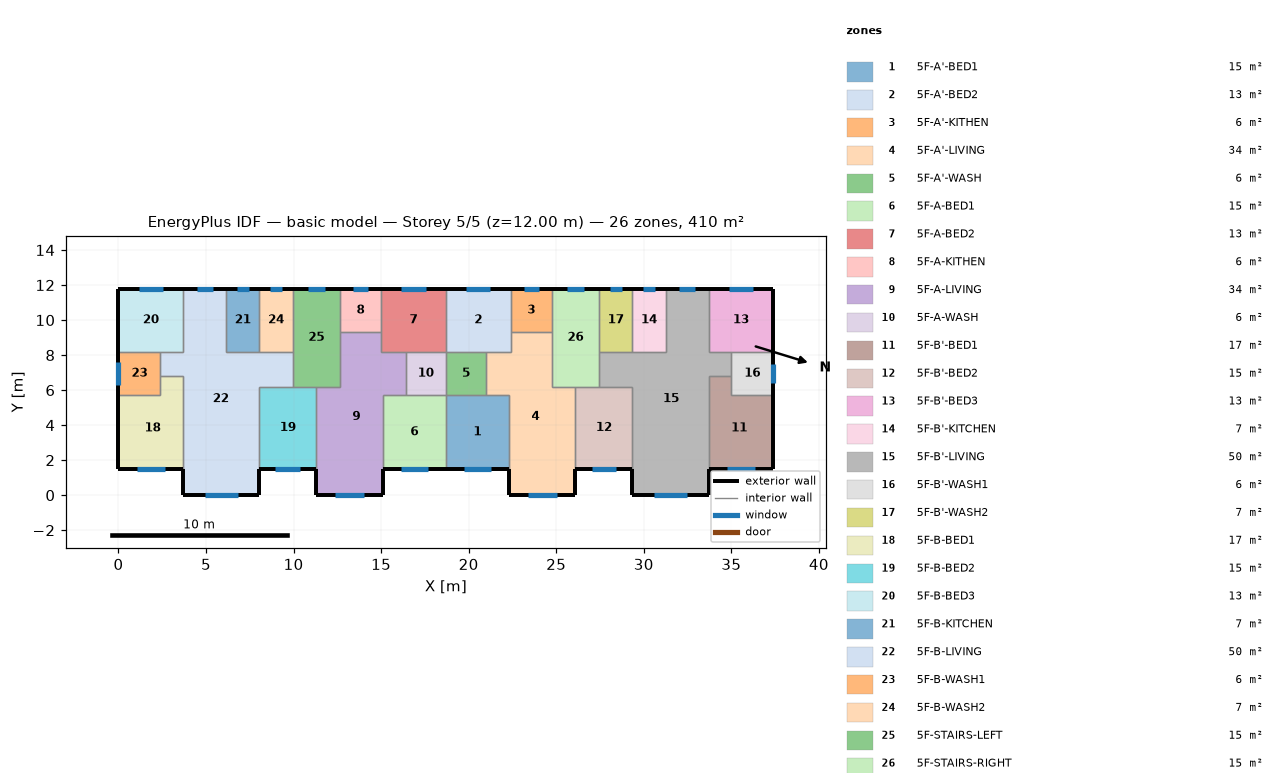
=== STOREY PLAN SPEC (per zone: floor XY polygon, exterior-wall plan segments, windows/doors) ===
zone 1: 5F-A'-BED1  (15.1 m²)
  floor: (18.70, 5.70) (22.30, 5.70) (22.30, 1.50) (18.70, 1.50)
  exterior wall: (18.70, 1.50) – (22.30, 1.50)  [3.6 m]
    window: (19.72, 1.50) – (21.28, 1.50)  [1.6 m²]
  interior walls: 4
zone 2: 5F-A'-BED2  (13.3 m²)
  floor: (18.70, 11.80) (22.40, 11.80) (22.40, 8.20) (18.70, 8.20)
  exterior wall: (22.40, 11.80) – (18.70, 11.80)  [3.7 m]
    window: (21.24, 11.80) – (19.86, 11.80)  [1.4 m²]
  interior walls: 5
zone 3: 5F-A'-KITHEN  (5.9 m²)
  floor: (24.75, 11.80) (24.75, 9.31) (22.40, 9.31) (22.40, 11.80)
  exterior wall: (24.75, 11.80) – (22.40, 11.80)  [2.3 m]
    window: (24.01, 11.80) – (23.14, 11.80)  [0.9 m²]
  interior walls: 3
zone 4: 5F-A'-LIVING  (34.3 m²)
  floor: (22.40, 9.31) (24.75, 9.31) (24.75, 6.20) (26.10, 6.20) (26.10, 0.00) (22.30, 0.00) (22.30, 5.70) (21.00, 5.70) (21.00, 8.20) (22.40, 8.20)
  exterior wall: (22.30, 1.50) – (22.30, 0.00)  [1.5 m]
  exterior wall: (26.10, 0.00) – (26.10, 1.50)  [1.5 m]
  exterior wall: (22.30, 0.00) – (26.10, 0.00)  [3.8 m]
    window: (23.37, 0.00) – (25.03, 0.00)  [1.7 m²]
  interior walls: 9
zone 5: 5F-A'-WASH  (5.7 m²)
  floor: (21.00, 8.20) (21.00, 5.70) (18.70, 5.70) (18.70, 8.20)
  interior walls: 4
zone 6: 5F-A-BED1  (15.1 m²)
  floor: (15.10, 5.70) (18.70, 5.70) (18.70, 1.50) (15.10, 1.50)
  exterior wall: (15.10, 1.50) – (18.70, 1.50)  [3.6 m]
    window: (16.12, 1.50) – (17.68, 1.50)  [1.6 m²]
  interior walls: 4
zone 7: 5F-A-BED2  (13.3 m²)
  floor: (18.70, 11.80) (18.70, 8.20) (15.00, 8.20) (15.00, 11.80)
  exterior wall: (18.70, 11.80) – (15.00, 11.80)  [3.7 m]
    window: (17.54, 11.80) – (16.16, 11.80)  [1.4 m²]
  interior walls: 5
zone 8: 5F-A-KITHEN  (5.9 m²)
  floor: (15.00, 11.80) (15.00, 9.31) (12.65, 9.31) (12.65, 11.80)
  exterior wall: (15.00, 11.80) – (12.65, 11.80)  [2.3 m]
    window: (14.26, 11.80) – (13.39, 11.80)  [0.9 m²]
  interior walls: 3
zone 9: 5F-A-LIVING  (34.3 m²)
  floor: (12.65, 9.31) (15.00, 9.31) (15.00, 8.20) (16.40, 8.20) (16.40, 5.70) (15.10, 5.70) (15.10, 0.00) (11.30, 0.00) (11.30, 6.20) (12.65, 6.20)
  exterior wall: (11.30, 1.50) – (11.30, 0.00)  [1.5 m]
  exterior wall: (15.10, 0.00) – (15.10, 1.50)  [1.5 m]
  exterior wall: (11.30, 0.00) – (15.10, 0.00)  [3.8 m]
    window: (12.37, 0.00) – (14.03, 0.00)  [1.7 m²]
  interior walls: 9
zone 10: 5F-A-WASH  (5.7 m²)
  floor: (18.70, 8.20) (18.70, 5.70) (16.40, 5.70) (16.40, 8.20)
  interior walls: 4
zone 11: 5F-B'-BED1  (17.0 m²)
  floor: (35.00, 6.80) (35.00, 5.70) (37.40, 5.70) (37.40, 1.50) (33.70, 1.50) (33.70, 6.80)
  exterior wall: (33.70, 1.50) – (37.40, 1.50)  [3.7 m]
    window: (34.74, 1.50) – (36.36, 1.50)  [1.6 m²]
  exterior wall: (37.40, 1.50) – (37.40, 5.70)  [4.2 m]
  interior walls: 4
zone 12: 5F-B'-BED2  (15.3 m²)
  floor: (26.10, 6.20) (29.35, 6.20) (29.35, 1.50) (26.10, 1.50)
  exterior wall: (26.10, 1.50) – (29.35, 1.50)  [3.3 m]
    window: (27.02, 1.50) – (28.43, 1.50)  [1.4 m²]
  interior walls: 4
zone 13: 5F-B'-BED3  (13.3 m²)
  floor: (37.40, 11.80) (37.40, 8.20) (33.70, 8.20) (33.70, 11.80)
  exterior wall: (37.40, 8.20) – (37.40, 11.80)  [3.6 m]
  exterior wall: (37.40, 11.80) – (33.70, 11.80)  [3.7 m]
    window: (36.24, 11.80) – (34.86, 11.80)  [1.4 m²]
  interior walls: 3
zone 14: 5F-B'-KITCHEN  (6.8 m²)
  floor: (29.35, 11.80) (31.25, 11.80) (31.25, 8.20) (29.35, 8.20)
  exterior wall: (31.25, 11.80) – (29.35, 11.80)  [1.9 m]
    window: (30.65, 11.80) – (29.95, 11.80)  [0.7 m²]
  interior walls: 3
zone 15: 5F-B'-LIVING  (50.1 m²)
  floor: (31.25, 11.80) (33.70, 11.80) (33.70, 8.20) (35.00, 8.20) (35.00, 6.80) (33.70, 6.80) (33.70, 0.00) (29.35, 0.00) (29.35, 6.20) (27.45, 6.20) (27.45, 8.20) (31.25, 8.20)
  exterior wall: (29.35, 1.50) – (29.35, 0.00)  [1.5 m]
  exterior wall: (33.70, 11.80) – (31.25, 11.80)  [2.5 m]
    window: (32.93, 11.80) – (32.02, 11.80)  [0.9 m²]
  exterior wall: (33.70, 0.00) – (33.70, 1.50)  [1.5 m]
  exterior wall: (29.35, 0.00) – (33.70, 0.00)  [4.4 m]
    window: (30.58, 0.00) – (32.47, 0.00)  [1.9 m²]
  interior walls: 11
zone 16: 5F-B'-WASH1  (6.0 m²)
  floor: (37.40, 8.20) (37.40, 5.70) (35.00, 5.70) (35.00, 8.20)
  exterior wall: (37.40, 5.70) – (37.40, 8.20)  [2.5 m]
    window: (37.40, 6.42) – (37.40, 7.48)  [1.1 m²]
  interior walls: 4
zone 17: 5F-B'-WASH2  (6.8 m²)
  floor: (27.45, 11.80) (29.35, 11.80) (29.35, 8.20) (27.45, 8.20)
  exterior wall: (29.35, 11.80) – (27.45, 11.80)  [1.9 m]
    window: (28.75, 11.80) – (28.05, 11.80)  [0.7 m²]
  interior walls: 3
zone 18: 5F-B-BED1  (17.0 m²)
  floor: (2.40, 6.80) (3.70, 6.80) (3.70, 1.50) (0.00, 1.50) (0.00, 5.70) (2.40, 5.70)
  exterior wall: (0.00, 1.50) – (3.70, 1.50)  [3.7 m]
    window: (1.04, 1.50) – (2.66, 1.50)  [1.6 m²]
  exterior wall: (0.00, 5.70) – (0.00, 1.50)  [4.2 m]
  interior walls: 4
zone 19: 5F-B-BED2  (15.3 m²)
  floor: (8.05, 6.20) (11.30, 6.20) (11.30, 1.50) (8.05, 1.50)
  exterior wall: (8.05, 1.50) – (11.30, 1.50)  [3.3 m]
    window: (8.97, 1.50) – (10.38, 1.50)  [1.4 m²]
  interior walls: 4
zone 20: 5F-B-BED3  (13.3 m²)
  floor: (0.00, 11.80) (3.70, 11.80) (3.70, 8.20) (0.00, 8.20)
  exterior wall: (3.70, 11.80) – (0.00, 11.80)  [3.7 m]
    window: (2.54, 11.80) – (1.16, 11.80)  [1.4 m²]
  exterior wall: (0.00, 11.80) – (0.00, 8.20)  [3.6 m]
  interior walls: 3
zone 21: 5F-B-KITCHEN  (6.8 m²)
  floor: (8.05, 11.80) (8.05, 8.20) (6.15, 8.20) (6.15, 11.80)
  exterior wall: (8.05, 11.80) – (6.15, 11.80)  [1.9 m]
    window: (7.45, 11.80) – (6.75, 11.80)  [0.7 m²]
  interior walls: 3
zone 22: 5F-B-LIVING  (50.1 m²)
  floor: (3.70, 11.80) (6.15, 11.80) (6.15, 8.20) (9.95, 8.20) (9.95, 6.20) (8.05, 6.20) (8.05, 0.00) (3.70, 0.00) (3.70, 6.80) (2.40, 6.80) (2.40, 8.20) (3.70, 8.20)
  exterior wall: (6.15, 11.80) – (3.70, 11.80)  [2.5 m]
    window: (5.38, 11.80) – (4.47, 11.80)  [0.9 m²]
  exterior wall: (8.05, 0.00) – (8.05, 1.50)  [1.5 m]
  exterior wall: (3.70, 0.00) – (8.05, 0.00)  [4.3 m]
    window: (4.93, 0.00) – (6.82, 0.00)  [1.9 m²]
  exterior wall: (3.70, 1.50) – (3.70, 0.00)  [1.5 m]
  interior walls: 11
zone 23: 5F-B-WASH1  (6.0 m²)
  floor: (2.40, 8.20) (2.40, 5.70) (0.00, 5.70) (0.00, 8.20)
  exterior wall: (0.00, 8.20) – (0.00, 5.70)  [2.5 m]
    window: (0.00, 7.63) – (0.00, 6.27)  [1.4 m²]
  interior walls: 4
zone 24: 5F-B-WASH2  (6.8 m²)
  floor: (9.95, 11.80) (9.95, 8.20) (8.05, 8.20) (8.05, 11.80)
  exterior wall: (9.95, 11.80) – (8.05, 11.80)  [1.9 m]
    window: (9.35, 11.80) – (8.65, 11.80)  [0.7 m²]
  interior walls: 3
zone 25: 5F-STAIRS-LEFT  (15.1 m²)
  floor: (9.95, 11.80) (12.65, 11.80) (12.65, 6.20) (9.95, 6.20)
  exterior wall: (12.65, 11.80) – (9.95, 11.80)  [2.7 m]
    window: (11.80, 11.80) – (10.80, 11.80)  [1.0 m²]
  interior walls: 6
zone 26: 5F-STAIRS-RIGHT  (15.1 m²)
  floor: (27.45, 11.80) (27.45, 6.20) (24.75, 6.20) (24.75, 11.80)
  exterior wall: (27.45, 11.80) – (24.75, 11.80)  [2.7 m]
    window: (26.60, 11.80) – (25.60, 11.80)  [1.0 m²]
  interior walls: 6

=== DERIVED (storey summary) ===
Building: basic model
Storey: 5 of 5  (floor level z = 12.00 m)
Storey gross floor area: 409.7 m²
Zones on this storey: 26
  - 5F-A'-BED1: floor 15.1 m²; exterior wall 3.6 m (10.8 m²); 1 window(s) 1.6 m²; WWR 14.5%
  - 5F-A'-BED2: floor 13.3 m²; exterior wall 3.7 m (11.1 m²); 1 window(s) 1.4 m²; WWR 12.4%
  - 5F-A'-KITHEN: floor 5.9 m²; exterior wall 2.3 m (7.0 m²); 1 window(s) 0.9 m²; WWR 12.4%
  - 5F-A'-LIVING: floor 34.3 m²; exterior wall 6.8 m (20.4 m²); 1 window(s) 1.7 m²; WWR 8.1%
  - 5F-A'-WASH: floor 5.7 m²
  - 5F-A-BED1: floor 15.1 m²; exterior wall 3.6 m (10.8 m²); 1 window(s) 1.6 m²; WWR 14.5%
  - 5F-A-BED2: floor 13.3 m²; exterior wall 3.7 m (11.1 m²); 1 window(s) 1.4 m²; WWR 12.4%
  - 5F-A-KITHEN: floor 5.9 m²; exterior wall 2.3 m (7.0 m²); 1 window(s) 0.9 m²; WWR 12.4%
  - 5F-A-LIVING: floor 34.3 m²; exterior wall 6.8 m (20.4 m²); 1 window(s) 1.7 m²; WWR 8.1%
  - 5F-A-WASH: floor 5.7 m²
  - 5F-B'-BED1: floor 17.0 m²; exterior wall 7.9 m (23.7 m²); 1 window(s) 1.6 m²; WWR 6.8%
  - 5F-B'-BED2: floor 15.3 m²; exterior wall 3.3 m (9.8 m²); 1 window(s) 1.4 m²; WWR 14.5%
  - 5F-B'-BED3: floor 13.3 m²; exterior wall 7.3 m (21.9 m²); 1 window(s) 1.4 m²; WWR 6.3%
  - 5F-B'-KITCHEN: floor 6.8 m²; exterior wall 1.9 m (5.7 m²); 1 window(s) 0.7 m²; WWR 12.4%
  - 5F-B'-LIVING: floor 50.1 m²; exterior wall 9.8 m (29.4 m²); 2 window(s) 2.8 m²; WWR 9.5%
  - 5F-B'-WASH1: floor 6.0 m²; exterior wall 2.5 m (7.5 m²); 1 window(s) 1.1 m²; WWR 14.1%
  - 5F-B'-WASH2: floor 6.8 m²; exterior wall 1.9 m (5.7 m²); 1 window(s) 0.7 m²; WWR 12.4%
  - 5F-B-BED1: floor 17.0 m²; exterior wall 7.9 m (23.7 m²); 1 window(s) 1.6 m²; WWR 6.8%
  - 5F-B-BED2: floor 15.3 m²; exterior wall 3.3 m (9.8 m²); 1 window(s) 1.4 m²; WWR 14.5%
  - 5F-B-BED3: floor 13.3 m²; exterior wall 7.3 m (21.9 m²); 1 window(s) 1.4 m²; WWR 6.3%
  - 5F-B-KITCHEN: floor 6.8 m²; exterior wall 1.9 m (5.7 m²); 1 window(s) 0.7 m²; WWR 12.4%
  - 5F-B-LIVING: floor 50.1 m²; exterior wall 9.8 m (29.4 m²); 2 window(s) 2.8 m²; WWR 9.5%
  - 5F-B-WASH1: floor 6.0 m²; exterior wall 2.5 m (7.5 m²); 1 window(s) 1.4 m²; WWR 18.2%
  - 5F-B-WASH2: floor 6.8 m²; exterior wall 1.9 m (5.7 m²); 1 window(s) 0.7 m²; WWR 12.4%
  - 5F-STAIRS-LEFT: floor 15.1 m²; exterior wall 2.7 m (8.1 m²); 1 window(s) 1.0 m²; WWR 12.4%
  - 5F-STAIRS-RIGHT: floor 15.1 m²; exterior wall 2.7 m (8.1 m²); 1 window(s) 1.0 m²; WWR 12.4%
Zone adjacency (shared interzone walls):
  - 5F-A'-BED1 ↔ 5F-A'-LIVING
  - 5F-A'-BED1 ↔ 5F-A'-WASH
  - 5F-A'-BED1 ↔ 5F-A-BED1
  - 5F-A'-BED2 ↔ 5F-A'-KITHEN
  - 5F-A'-BED2 ↔ 5F-A'-LIVING
  - 5F-A'-BED2 ↔ 5F-A'-WASH
  - 5F-A'-BED2 ↔ 5F-A-BED2
  - 5F-A'-KITHEN ↔ 5F-A'-LIVING
  - 5F-A'-KITHEN ↔ 5F-STAIRS-RIGHT
  - 5F-A'-LIVING ↔ 5F-A'-WASH
  - 5F-A'-LIVING ↔ 5F-B'-BED2
  - 5F-A'-LIVING ↔ 5F-STAIRS-RIGHT
  - 5F-A'-WASH ↔ 5F-A-WASH
  - 5F-A-BED1 ↔ 5F-A-LIVING
  - 5F-A-BED1 ↔ 5F-A-WASH
  - 5F-A-BED2 ↔ 5F-A-KITHEN
  - 5F-A-BED2 ↔ 5F-A-LIVING
  - 5F-A-BED2 ↔ 5F-A-WASH
  - 5F-A-KITHEN ↔ 5F-A-LIVING
  - 5F-A-KITHEN ↔ 5F-STAIRS-LEFT
  - 5F-A-LIVING ↔ 5F-A-WASH
  - 5F-A-LIVING ↔ 5F-B-BED2
  - 5F-A-LIVING ↔ 5F-STAIRS-LEFT
  - 5F-B'-BED1 ↔ 5F-B'-LIVING
  - 5F-B'-BED1 ↔ 5F-B'-WASH1
  - 5F-B'-BED2 ↔ 5F-B'-LIVING
  - 5F-B'-BED2 ↔ 5F-STAIRS-RIGHT
  - 5F-B'-BED3 ↔ 5F-B'-LIVING
  - 5F-B'-BED3 ↔ 5F-B'-WASH1
  - 5F-B'-KITCHEN ↔ 5F-B'-LIVING
  - 5F-B'-KITCHEN ↔ 5F-B'-WASH2
  - 5F-B'-LIVING ↔ 5F-B'-WASH1
  - 5F-B'-LIVING ↔ 5F-B'-WASH2
  - 5F-B'-LIVING ↔ 5F-STAIRS-RIGHT
  - 5F-B'-WASH2 ↔ 5F-STAIRS-RIGHT
  - 5F-B-BED1 ↔ 5F-B-LIVING
  - 5F-B-BED1 ↔ 5F-B-WASH1
  - 5F-B-BED2 ↔ 5F-B-LIVING
  - 5F-B-BED2 ↔ 5F-STAIRS-LEFT
  - 5F-B-BED3 ↔ 5F-B-LIVING
  - 5F-B-BED3 ↔ 5F-B-WASH1
  - 5F-B-KITCHEN ↔ 5F-B-LIVING
  - 5F-B-KITCHEN ↔ 5F-B-WASH2
  - 5F-B-LIVING ↔ 5F-B-WASH1
  - 5F-B-LIVING ↔ 5F-B-WASH2
  - 5F-B-LIVING ↔ 5F-STAIRS-LEFT
  - 5F-B-WASH2 ↔ 5F-STAIRS-LEFT